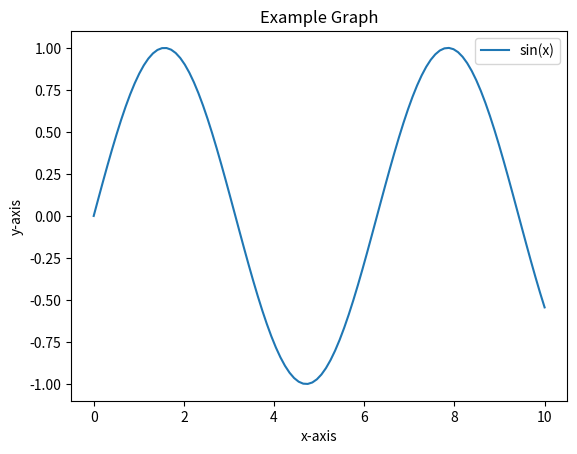

Write Python code to recreate this figure.
import numpy as np
import matplotlib.pyplot as plt

# Data for the graph
x = np.linspace(0, 10, 100)
y = np.sin(x)

# Create the plot
plt.plot(x, y, label='sin(x)')

# Add labels and a legend
plt.title('Example Graph')
plt.xlabel('x-axis')
plt.ylabel('y-axis')
plt.legend()

# Show the plot
plt.show()

plt.savefig('example_graph.png')